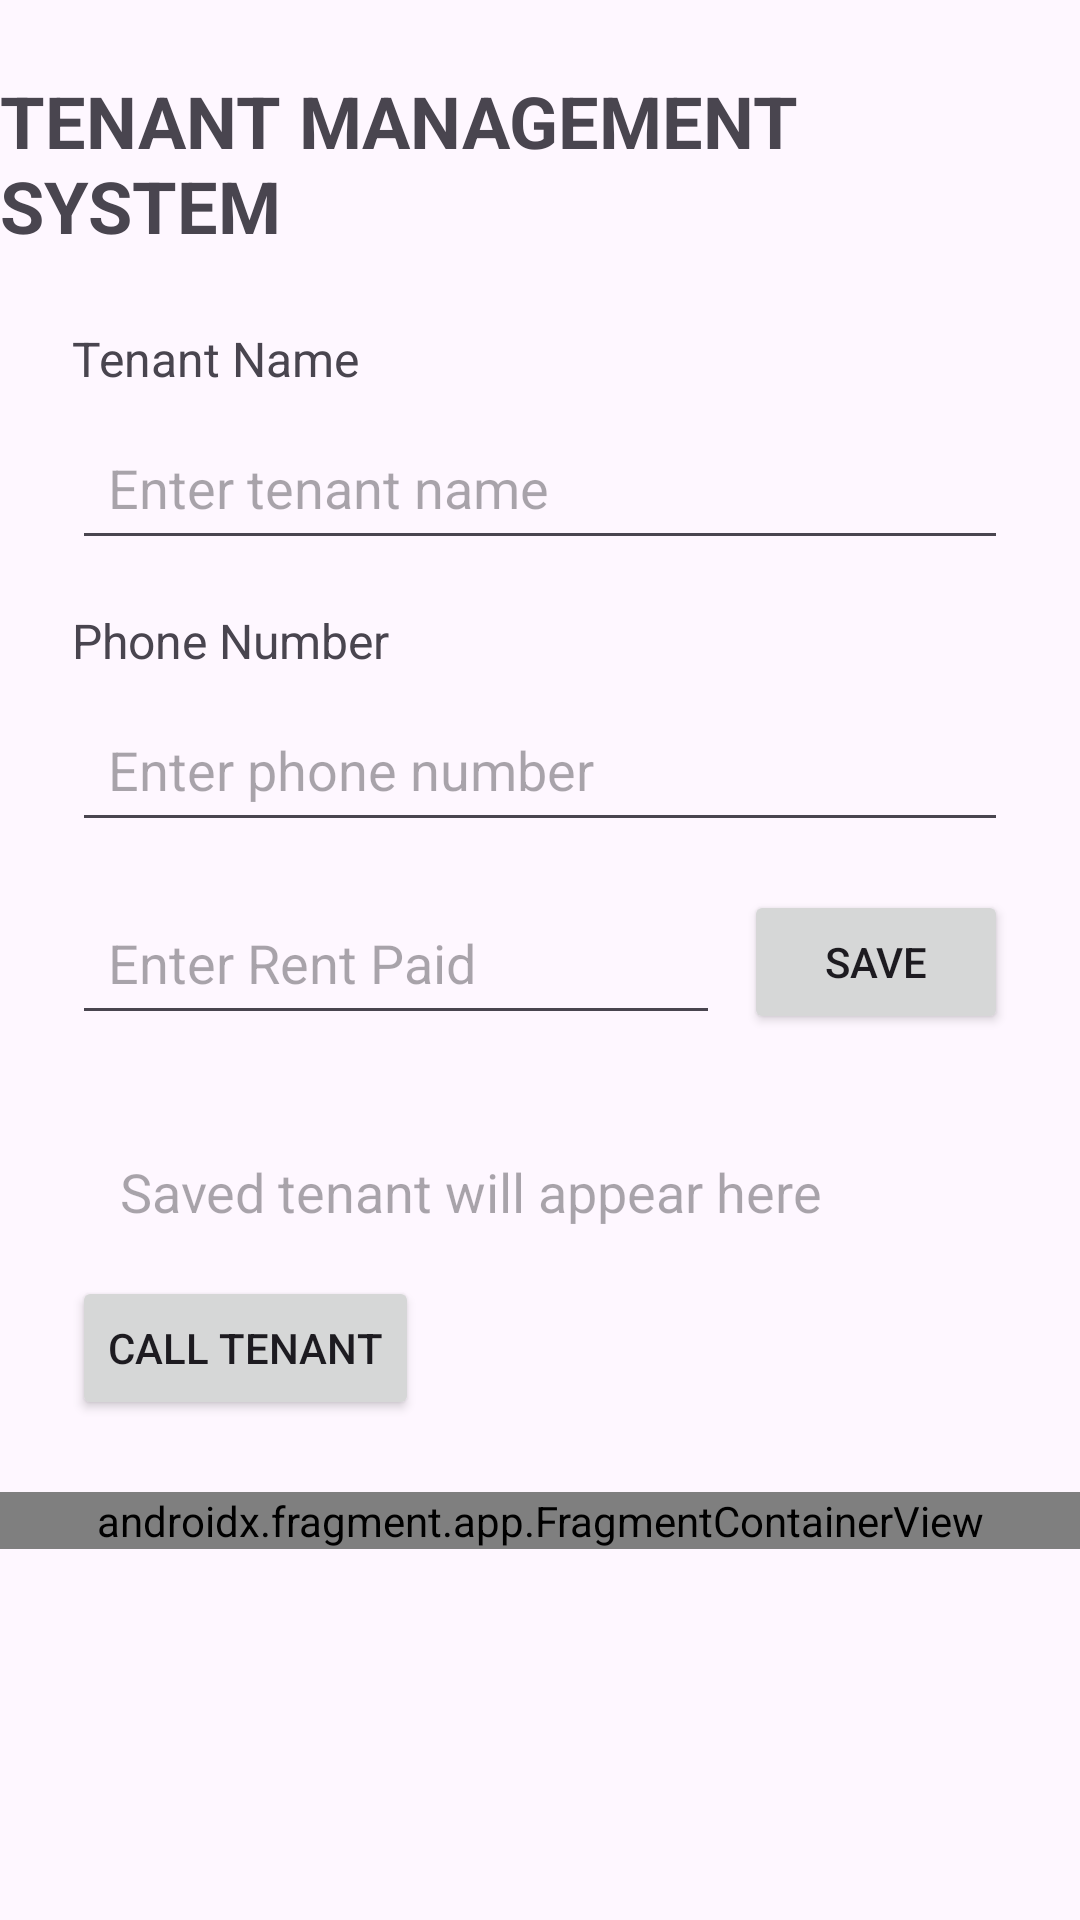

Layout XML and referenced resources for this Android screen:
<!-- AndroidManifest.xml: application theme Theme.TenantManagementSyatem -->
<!-- res/layout/activity_main.xml -->
<?xml version="1.0" encoding="utf-8"?>
<layout xmlns:android="http://schemas.android.com/apk/res/android"
    xmlns:app="http://schemas.android.com/apk/res-auto">

    <data>
        <variable
            name="tenant"
            type="com.example.tenantmanagementsyatem.Tenant" />
    </data>

    <ScrollView
        android:layout_width="match_parent"
        android:layout_height="match_parent"
        android:fillViewport="true">

        <androidx.constraintlayout.widget.ConstraintLayout
            android:layout_width="match_parent"
            android:layout_height="wrap_content">

            <TextView
                android:id="@+id/titleTextView"
                android:layout_width="wrap_content"
                android:layout_height="wrap_content"
                android:text="TENANT MANAGEMENT SYSTEM"
                android:textSize="24sp"
                android:textStyle="bold"
                android:layout_marginTop="24dp"
                app:layout_constraintTop_toTopOf="parent"
                app:layout_constraintStart_toStartOf="parent"
                app:layout_constraintEnd_toEndOf="parent" />

            <TextView
                android:id="@+id/tenantNameLabel"
                android:layout_width="wrap_content"
                android:layout_height="wrap_content"
                android:text="Tenant Name"
                android:textSize="16sp"
                android:layout_marginTop="24dp"
                android:layout_marginStart="24dp"
                app:layout_constraintTop_toBottomOf="@id/titleTextView"
                app:layout_constraintStart_toStartOf="parent" />

            <EditText
                android:id="@+id/tenantNameEditText"
                android:layout_width="0dp"
                android:layout_height="wrap_content"
                android:hint="Enter tenant name"
                android:minHeight="48dp"
                android:padding="12dp"
                android:layout_marginTop="8dp"
                android:layout_marginStart="24dp"
                android:layout_marginEnd="24dp"
                app:layout_constraintTop_toBottomOf="@id/tenantNameLabel"
                app:layout_constraintStart_toStartOf="parent"
                app:layout_constraintEnd_toEndOf="parent" />

            <TextView
                android:id="@+id/phoneLabel"
                android:layout_width="wrap_content"
                android:layout_height="wrap_content"
                android:text="Phone Number"
                android:textSize="16sp"
                android:layout_marginTop="16dp"
                android:layout_marginStart="24dp"
                app:layout_constraintTop_toBottomOf="@id/tenantNameEditText"
                app:layout_constraintStart_toStartOf="parent" />

            <EditText
                android:id="@+id/phoneEditText"
                android:layout_width="0dp"
                android:layout_height="wrap_content"
                android:hint="Enter phone number"
                android:inputType="phone"
                android:minHeight="48dp"
                android:padding="12dp"
                android:layout_marginTop="8dp"
                android:layout_marginStart="24dp"
                android:layout_marginEnd="24dp"
                app:layout_constraintTop_toBottomOf="@id/phoneLabel"
                app:layout_constraintStart_toStartOf="parent"
                app:layout_constraintEnd_toEndOf="parent" />

            <EditText
                android:id="@+id/rentEditText"
                android:layout_width="0dp"
                android:layout_height="wrap_content"
                android:hint="Enter Rent Paid"
                android:inputType="numberDecimal"
                android:minHeight="48dp"
                android:padding="12dp"
                android:layout_marginStart="24dp"
                android:layout_marginTop="16dp"
                android:layout_marginEnd="8dp"
                app:layout_constraintTop_toBottomOf="@id/phoneEditText"
                app:layout_constraintStart_toStartOf="parent"
                app:layout_constraintEnd_toStartOf="@id/saveButton" />

            <Button
                android:id="@+id/saveButton"
                android:layout_width="wrap_content"
                android:layout_height="wrap_content"
                android:text="SAVE"
                android:layout_marginEnd="24dp"
                app:layout_constraintTop_toTopOf="@id/rentEditText"
                app:layout_constraintEnd_toEndOf="parent" />

            <TextView
                android:id="@+id/tenantResultTextView"
                android:layout_width="0dp"
                android:layout_height="wrap_content"
                android:text="@{tenant.summary()}"
                android:hint="Saved tenant will appear here"
                android:textSize="18sp"
                android:padding="16dp"
                android:layout_margin="24dp"
                app:layout_constraintTop_toBottomOf="@id/rentEditText"
                app:layout_constraintStart_toStartOf="parent"
                app:layout_constraintEnd_toEndOf="parent" />

            <Button
                android:id="@+id/callButton"
                android:layout_width="wrap_content"
                android:layout_height="wrap_content"
                android:text="CALL TENANT"
                android:layout_marginStart="24dp"
                app:layout_constraintTop_toBottomOf="@id/tenantResultTextView"
                app:layout_constraintStart_toStartOf="parent" />

            <androidx.fragment.app.FragmentContainerView
                android:id="@+id/nav_host_fragment"
                android:name="androidx.navigation.fragment.NavHostFragment"
                android:layout_width="match_parent"
                android:layout_height="wrap_content"
                android:layout_marginTop="24dp"
                app:defaultNavHost="true"
                app:navGraph="@navigation/nav_graph"
                app:layout_constraintTop_toBottomOf="@id/callButton"
                app:layout_constraintStart_toStartOf="parent"
                app:layout_constraintEnd_toEndOf="parent" />

        </androidx.constraintlayout.widget.ConstraintLayout>
    </ScrollView>
</layout>
<!-- resources referenced by this layout -->
<resources>
  <style name="Theme.TenantManagementSyatem" parent="Base.Theme.TenantManagementSyatem" />
  <style name="Base.Theme.TenantManagementSyatem" parent="Theme.Material3.DayNight.NoActionBar">
          
          
      </style>
</resources>
